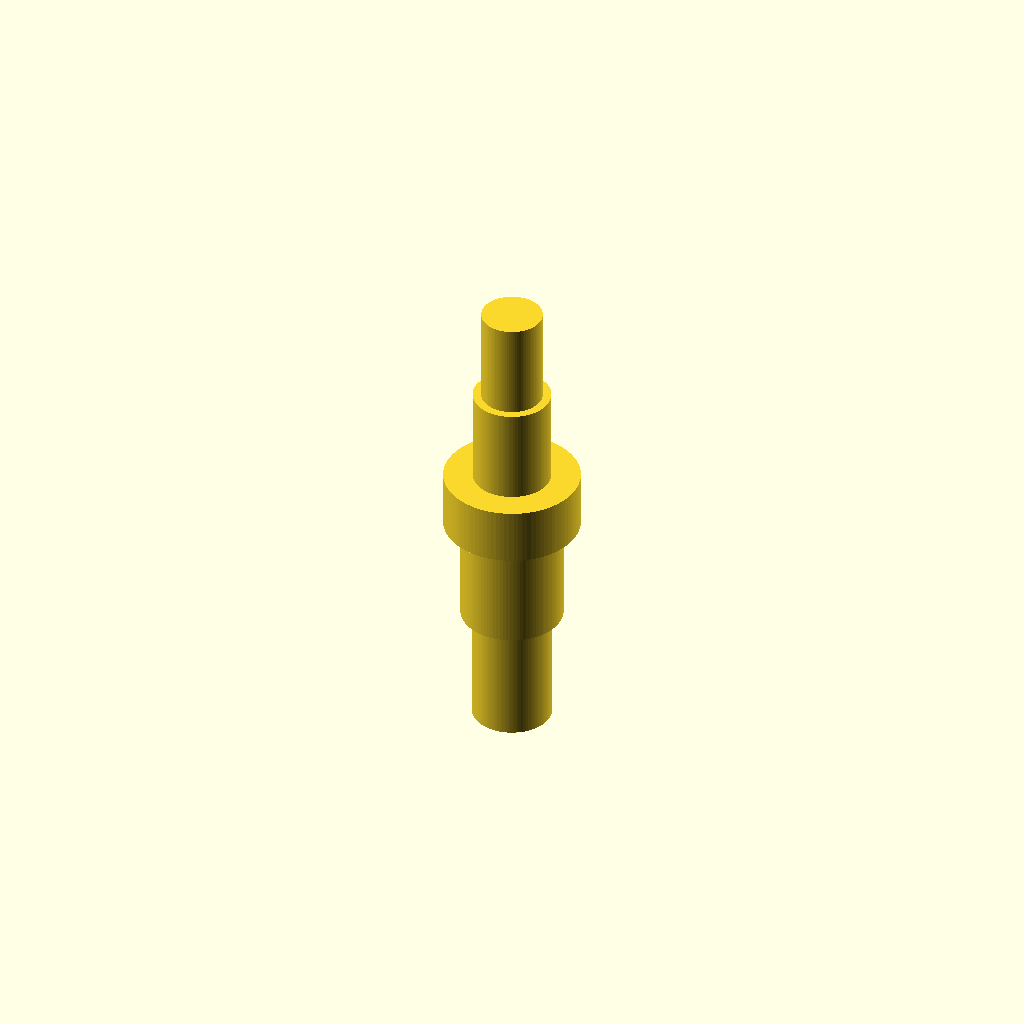
Cell 1 — every parameter at its default value.
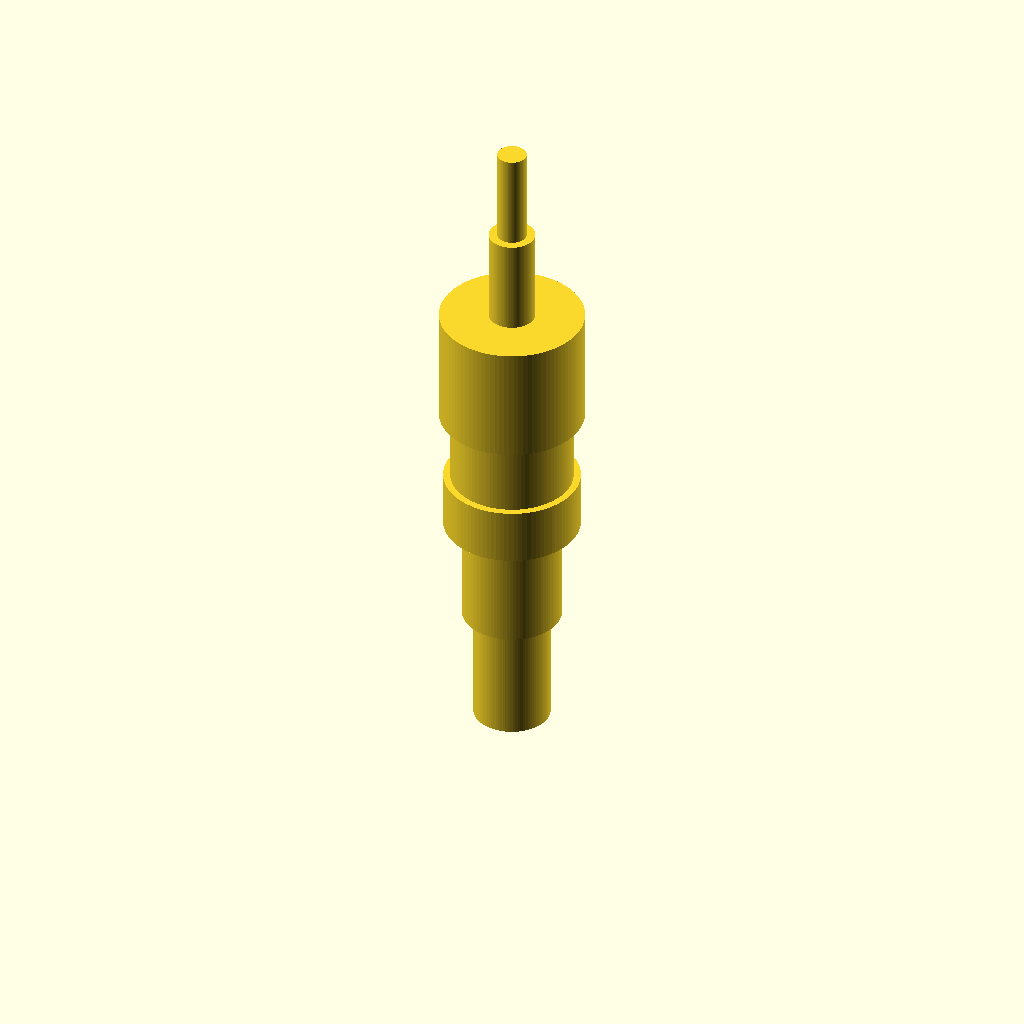
Cell 2 — barb_count set to 4, the other parameters unchanged.
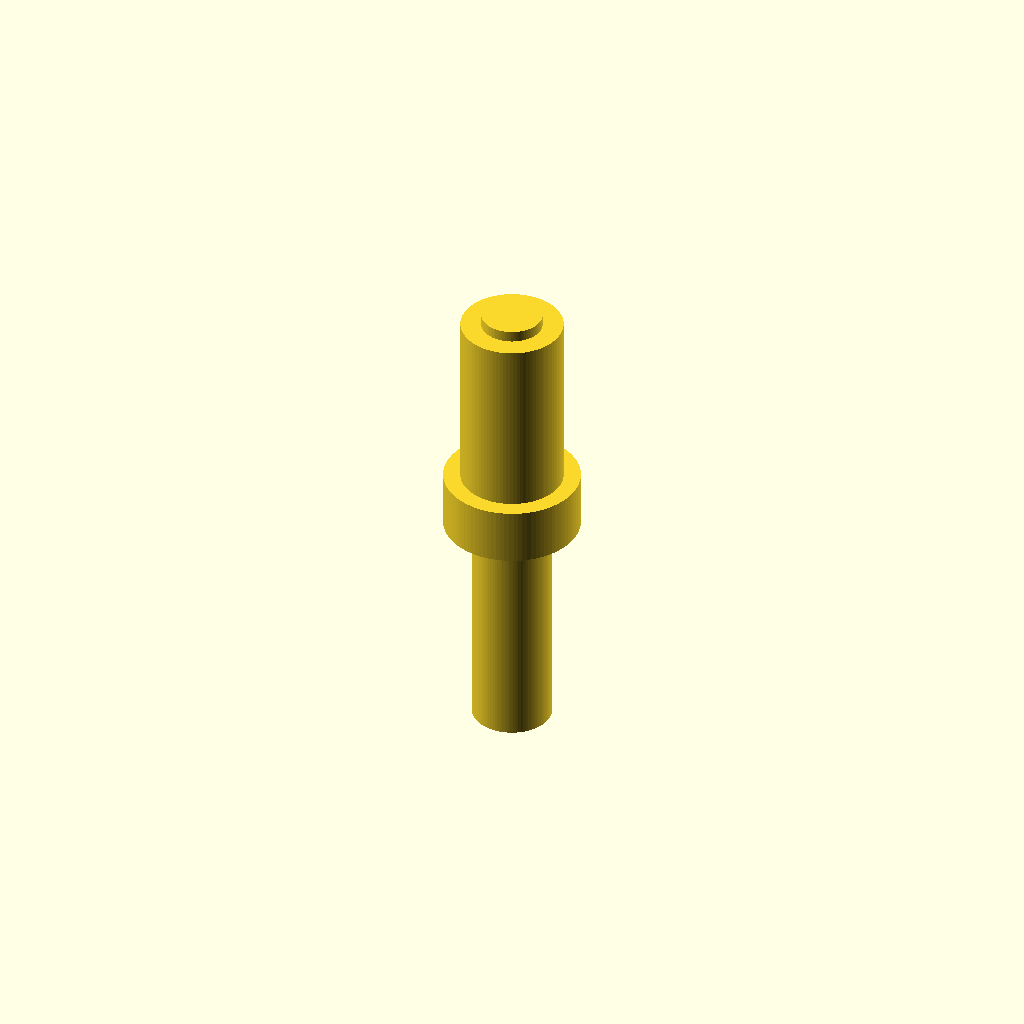
Cell 3: barb_height_8 = 20 (everything else at default).
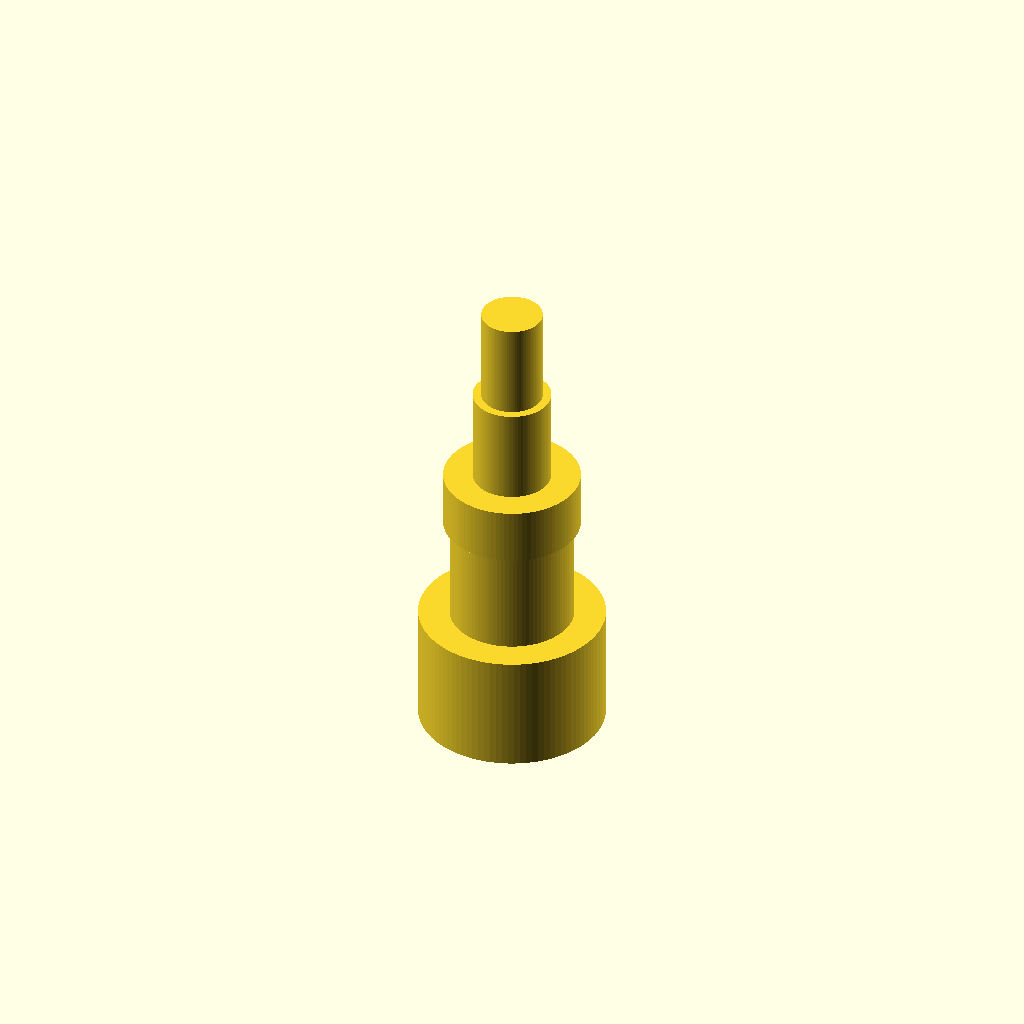
Cell 4: the same model with barb_od_start_8 = 15.
All cells are drawn from one camera (rotation 55°, 0°, 25°, orthographic, colour scheme Cornfield), so only the parameter changes between them.
The OpenSCAD source (bench/results/box-v10/code/tiiny_ATinyGreenCell_scadcoder-qwen3.5-9b-v10/hose_barb_reducer_8_5_s0_a2.scad):
// Straight hose-barb reducer: 8 mm tubing to 5 mm tubing
// Print orientation: standing upright along +Z, centred on the origin in X/Y.
// The two barbs at each end are stacked (one above the other) and may overlap slightly.

$fn = 96;

// ---------------- Dimensions (mm) ----------------
reducer_id      = 8;    // inner diameter of the 8 mm tubing
reducer_od      = 5;    // inner diameter of the 5 mm tubing
barb_count      = 2;    // number of barbs at each end (stacked)
barb_height_8   = 10;   // height of each 8 mm barb, from z = 0 to z = 20
barb_od_start_8 = 7.5;  // outer diameter of the 8 mm barbs at their bottom
barb_od_end_8   = 9.5;  // outer diameter of the 8 mm barbs at their top
barb_height_5   = 8;    // height of each 5 mm barb, from z = 25 to z = 41
barb_od_start_5 = 6.5;  // outer diameter of the 5 mm barbs at their bottom
barb_od_end_5   = 5.0;  // outer diameter of the 5 mm barbs at their top
collar_od       = 12;   // outer diameter of the cylindrical collar (z = 20 to 25)
eps             = 0.5;   // overshoot so cutters pass through faces

// Derived
reducer_length  = 41;   // overall length along Z
overlap         = 0.5;  // how far the stacked barbs overlap each other

// ---------------- Model ----------------
union() {
    // 8 mm tubing end: two barbs, stacked, from z = 0 to z = 20
    for (i = [0 : barb_count - 1]) {
        translate([0, 0, i * (barb_height_8 + overlap)])
            linear_extrude(height = barb_height_8 + overlap)
                circle(d = barb_od_start_8 + (barb_od_end_8 - barb_od_start_8) *
                       (i - 0.5 + 0.5 / barb_count));
    }

    // Cylindrical collar from z = 20 to z = 25
    translate([0, 0, 20])
        cylinder(h = 5, d = collar_od);

    // 5 mm tubing end: two barbs, stacked, from z = 25 to z = 41
    for (i = [0 : barb_count - 1]) {
        translate([0, 0, 25 + i * (barb_height_5 + overlap)])
            linear_extrude(height = barb_height_5 + overlap)
                circle(d = barb_od_start_5 + (barb_od_end_5 - barb_od_start_5) *
                       (i - 0.5 + 0.5 / barb_count));
    }
}

// ---------------- Bore ----------------
// A 3 mm bore runs straight through the full length of the part
translate([0, 0, -eps])
    rotate_extrude()
        translate([0, -1.5, 0])
            cube([reducer_length + 2 * eps, 3, 1]);
Customizer parameters (derived from the source; name, type, default, range or options):
reducer_id: number, default 8
reducer_od: number, default 5
barb_count: number, default 2
barb_height_8: number, default 10
barb_od_start_8: number, default 7.5
barb_od_end_8: number, default 9.5
barb_height_5: number, default 8
barb_od_start_5: number, default 6.5
barb_od_end_5: number, default 5
collar_od: number, default 12
eps: number, default 0.5
reducer_length: number, default 41
overlap: number, default 0.5
